Dataset: dataset (GitHub, springboardmentor27300a/AI-Powered-Food-Freshness-Detection-and-Predictive-Shelf-Life-Monitoring-Platform). Classes: fresh, less fresh, rotten.

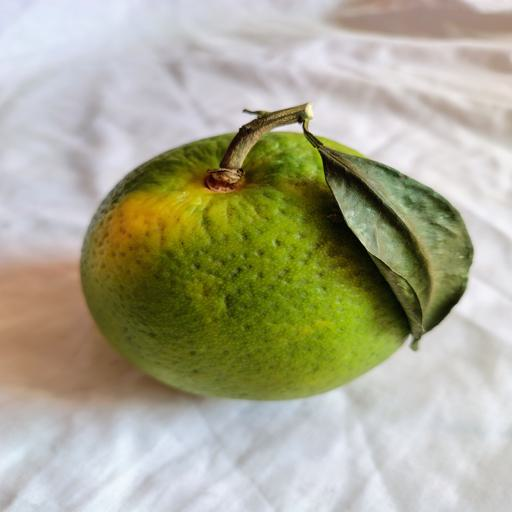
Label: fresh

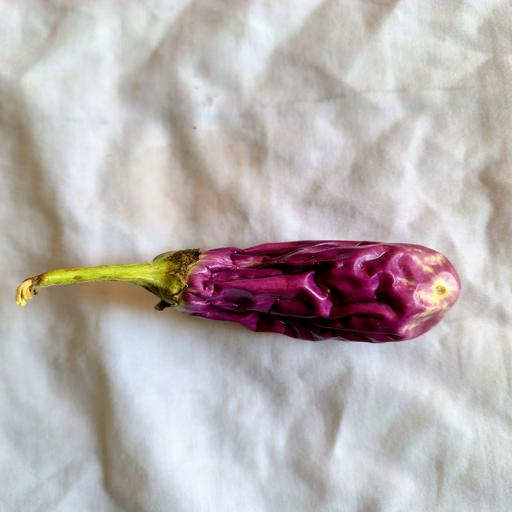
Label: rotten

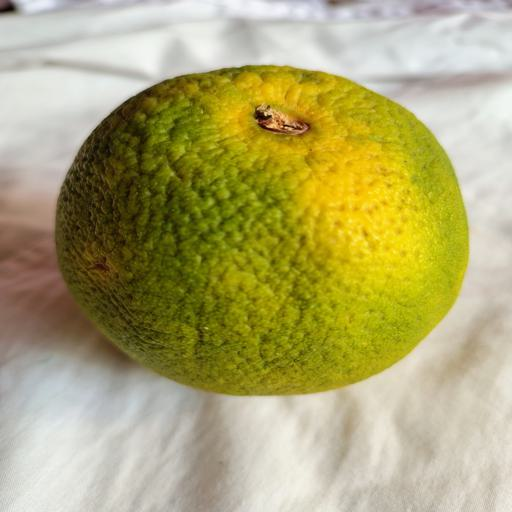
Label: less fresh

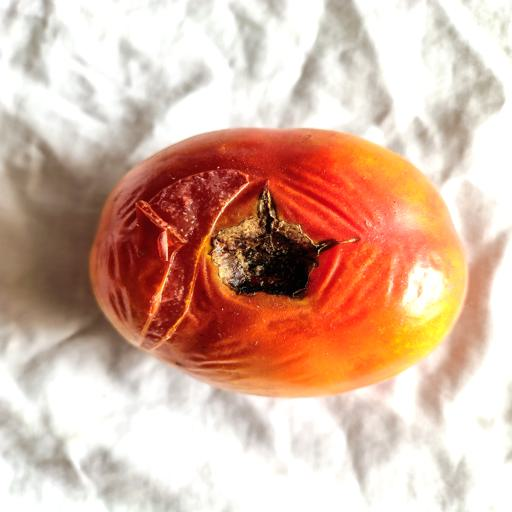
Label: rotten

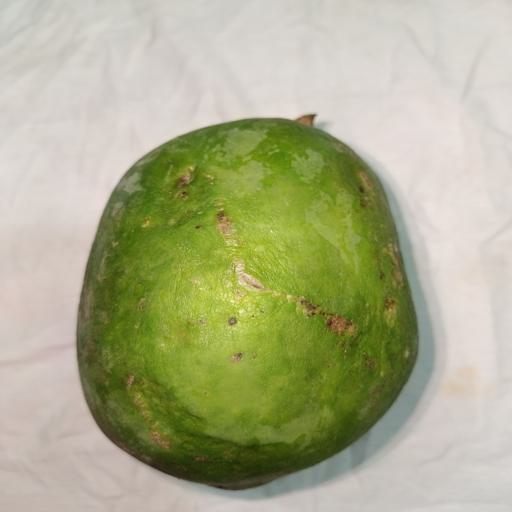
Label: fresh

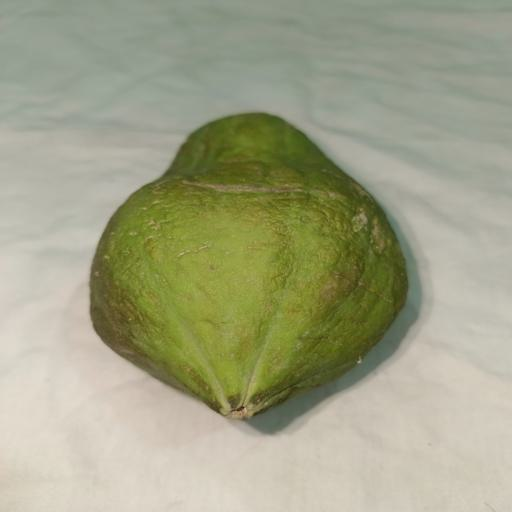
Label: less fresh
